Photos from the image-classification dataset "split_set" in the GitHub repository kibakibaki/5307A2Testing. Its 24 classes are: apple, avocado, banana, blackberry, blueberry, capsicum, carrot, cherry tomato, cucumber, dragon fruit, grape, kiwi fruit, lemon, lime, mango, orange, papaya, passion fruit, peach, pear, pineapple, raspberry, strawberry, watermelon.

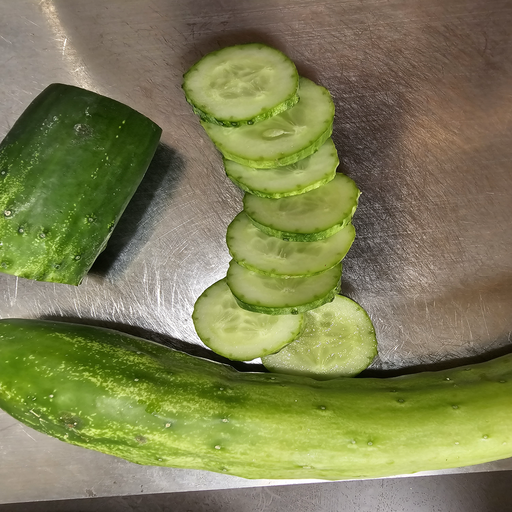
Label: cucumber

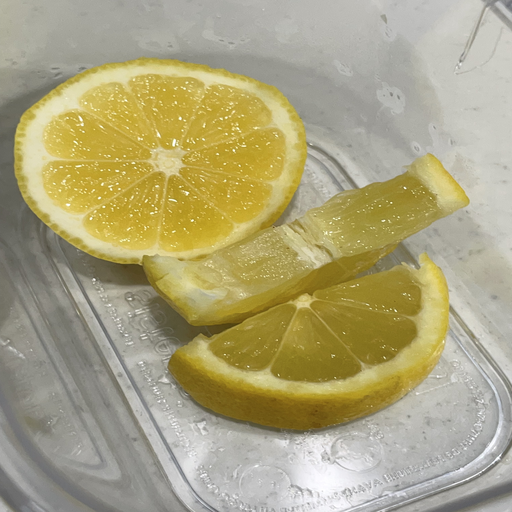
Label: lemon

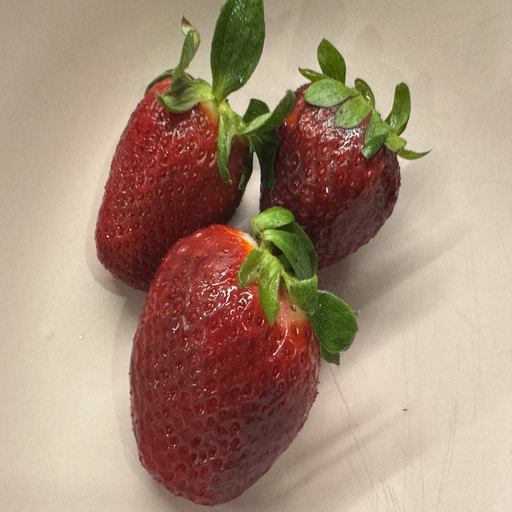
Label: strawberry

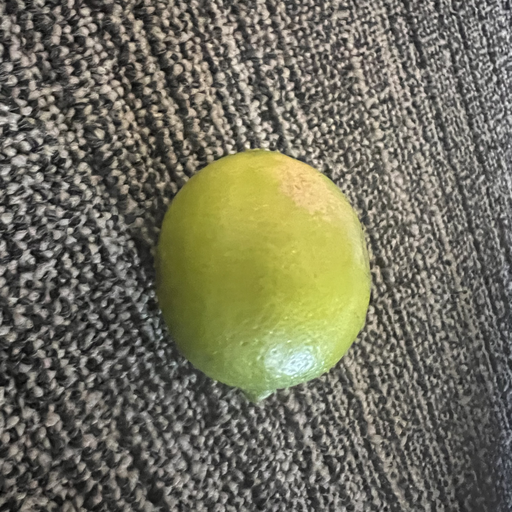
Label: lime

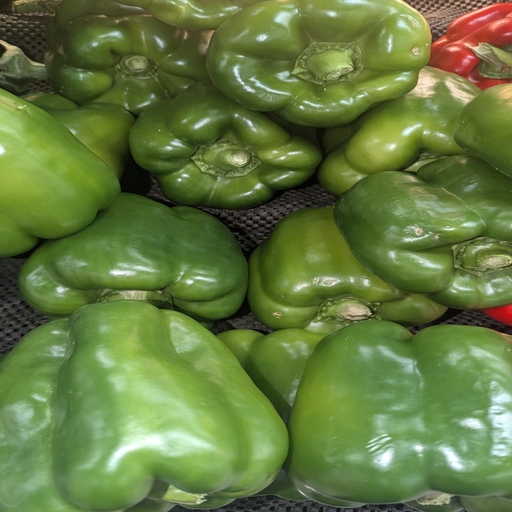
Label: capsicum

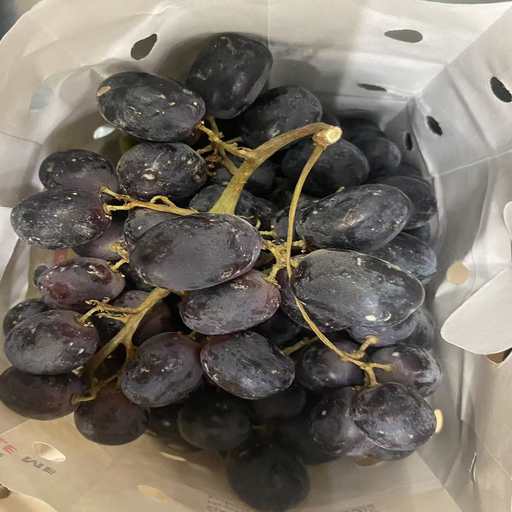
Label: grape
